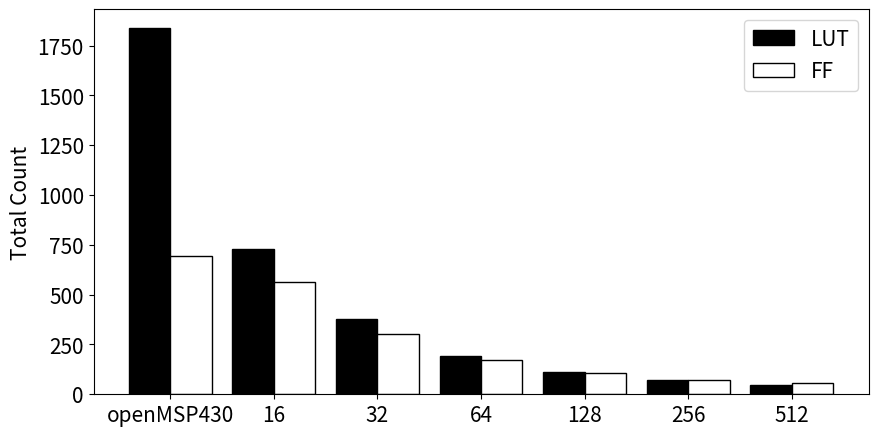

The script that saved this image:
# libraries
import numpy as np
import matplotlib
import matplotlib.pyplot as plt

plt.rcParams["figure.figsize"] = (10,5)

font = {'size'   : 15}

matplotlib.rc('font', **font)

LUT = 0
FF = 1

msp430 = [1840, 692]

dica_16  = [730, 561]
dica_32  = [377, 301]
dica_64  = [193, 170]
dica_128 = [114, 106]
dica_256 = [72, 74]
dica_512 = [49, 58]

lut = [msp430[LUT], dica_16[LUT], dica_32[LUT], dica_64[LUT], dica_128[LUT], dica_256[LUT], dica_512[LUT]]
ff = [msp430[FF], dica_16[FF], dica_32[FF], dica_64[FF], dica_128[FF], dica_256[FF], dica_512[FF]]

bars = ('openMSP430', '16', '32', '64', '128', '256', '512')
x_pos = np.arange(len(bars))
 
# Create bars and choose color https://towardsdatascience.com/how-to-fill-plots-with-patterns-in-matplotlib-58ad41ea8cf8
plt.bar(x_pos - 0.2, lut, 0.4, label="LUT", color='black', edgecolor='black')
plt.bar(x_pos + 0.2, ff, 0.4, label="FF", color='white', edgecolor='black') 

# Show legend
plt.legend()

#Y axis label
plt.ylabel('Total Count')
 
# Create names on the x axis
plt.xticks(x_pos, bars)

# Show graph
# plt.show()

# Save graph
plt.savefig('./dica_hardware.png')


'''
https://digilent.com/reference/_media/reference/programmable-logic/basys-3/basys3_rm.pdf
Basys3 --> Artix 7 part type XC7A35T

https://docs.xilinx.com/v/u/en-US/ds180_7Series_Overview

page 3:
-- XC7A35T has 33,280 logic cells, 5200 CLB slices
-- Each slice contains four LUTs and eight FFs
-- LUTs = 5200*4 = 20,800, FFs = 5200*8 = 41,600

'''